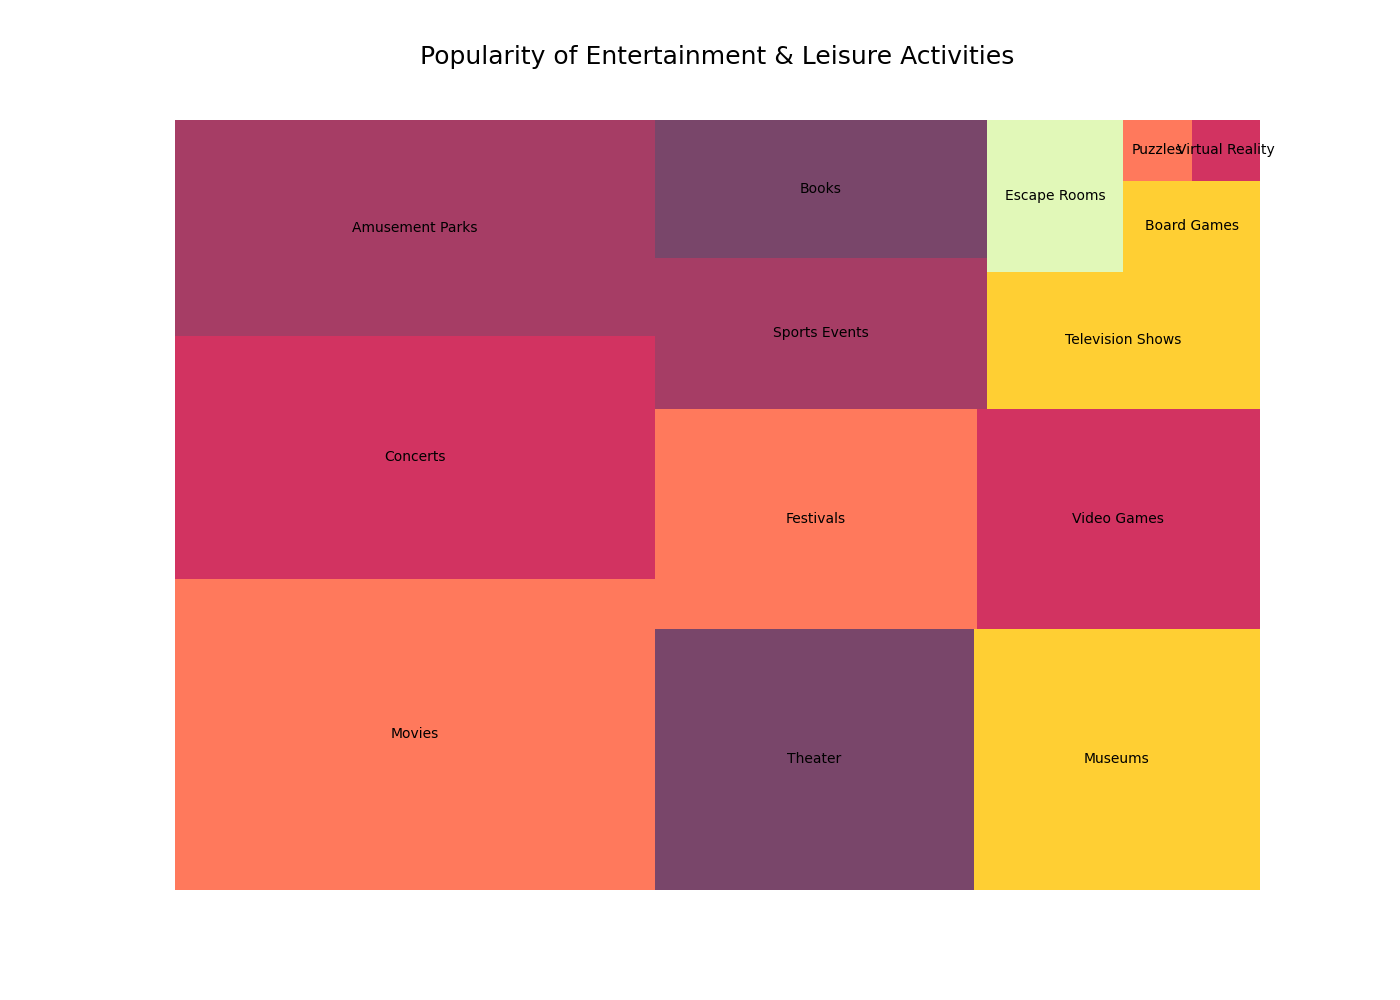

Data behind this chart, as committed beside it:
Activity, Market Share
Movies, 18.0
Concerts, 14.0
Amusement Parks, 12.5
Theater, 10.0
Museums, 9.0
Festivals, 8.5
Video Games, 7.5
Sports Events, 6.0
Books, 5.5
Television Shows, 4.5
Escape Rooms, 2.5
Board Games, 1.5
Puzzles, 0.5
Virtual Reality, 0.5
